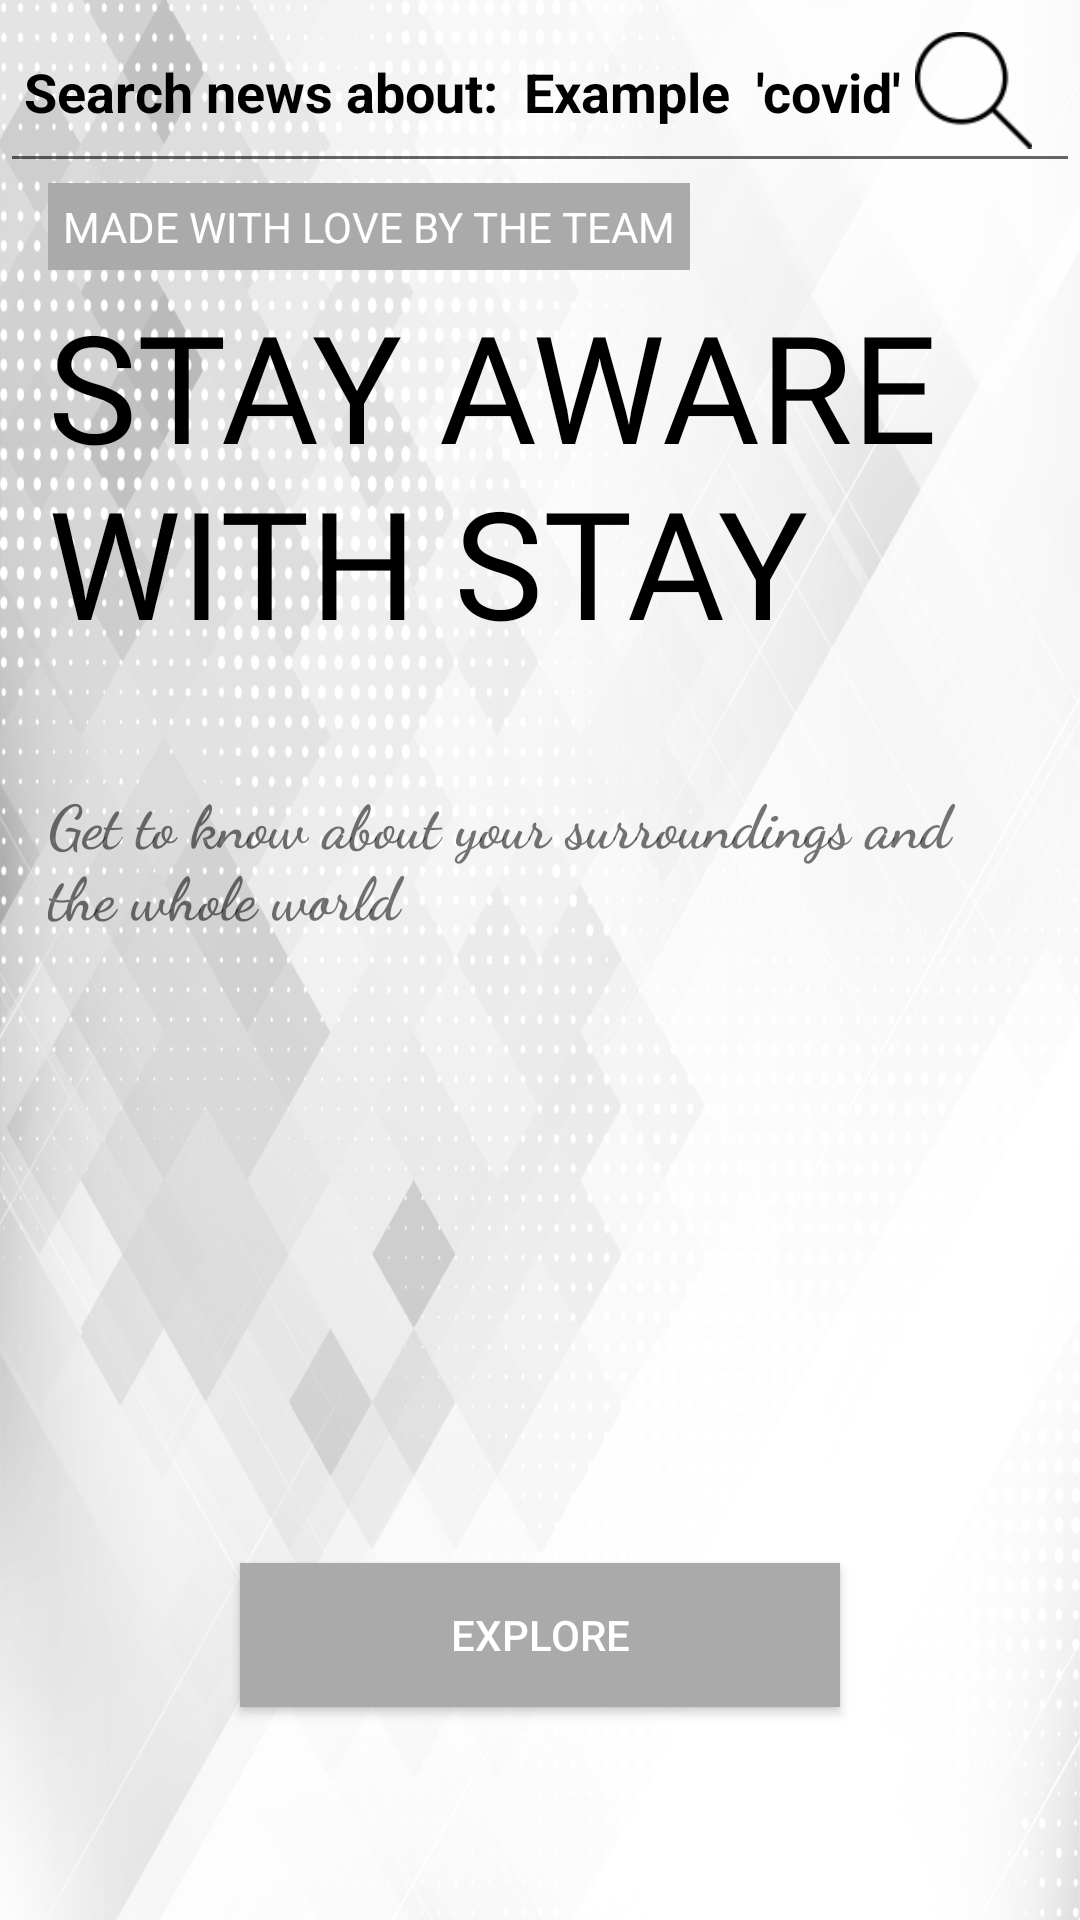

This screen was rendered from an Android layout file. Write that file and the resources it references.
<!-- AndroidManifest.xml: application theme AppTheme -->
<!-- res/layout/activity_main.xml -->
<?xml version="1.0" encoding="utf-8"?>
<androidx.constraintlayout.widget.ConstraintLayout xmlns:android="http://schemas.android.com/apk/res/android"
    xmlns:app="http://schemas.android.com/apk/res-auto"
    xmlns:tools="http://schemas.android.com/tools"
    android:layout_width="match_parent"
    android:layout_height="match_parent"
    android:background="@drawable/image12"
    tools:context=".MainActivity">


    <LinearLayout
        android:id="@+id/linearLayout2"
        android:layout_width="match_parent"
        android:layout_height="450dp"
        android:orientation="vertical"
        app:layout_constraintBottom_toBottomOf="parent"
        app:layout_constraintEnd_toEndOf="parent"
        app:layout_constraintHorizontal_bias="0.0"
        app:layout_constraintStart_toStartOf="parent"
        app:layout_constraintTop_toTopOf="parent"
        app:layout_constraintVertical_bias="0.0">

        <androidx.constraintlayout.widget.ConstraintLayout
            android:layout_width="match_parent"
            android:layout_height="wrap_content">

            <EditText
                android:id="@+id/editText"
                style="@android:style/Widget.Holo.EditText"
                android:layout_width="match_parent"
                android:layout_height="61dp"
                android:ems="10"
                android:hint="Search news about:  Example  'covid'"
                android:inputType="textPersonName"
                android:padding="8dp"
                android:textColor="@android:color/black"
                android:textColorHighlight="@android:color/darker_gray"
                android:textColorHint="@android:color/black"
                android:textColorLink="@android:color/darker_gray"
                android:textSize="18sp"
                android:textStyle="bold"
                app:layout_constraintBottom_toBottomOf="parent"
                app:layout_constraintEnd_toEndOf="parent"
                app:layout_constraintHorizontal_bias="0.5"
                app:layout_constraintStart_toStartOf="parent"
                app:layout_constraintTop_toTopOf="parent"></EditText>

            <ImageView
                android:id="@+id/searchbtn"
                android:layout_width="39dp"
                android:layout_height="46dp"
                android:layout_marginEnd="16dp"

                android:layout_marginBottom="8dp"
                app:layout_constraintBottom_toBottomOf="@+id/editText"
                app:layout_constraintEnd_toEndOf="parent"
                app:srcCompat="@drawable/search" />

        </androidx.constraintlayout.widget.ConstraintLayout>

        <TextView
            android:id="@+id/textView2"
            android:layout_width="wrap_content"
            android:layout_height="wrap_content"
            android:layout_marginLeft="16dp"
            android:layout_marginBottom="5dp"
            android:background="@android:color/darker_gray"
            android:padding="5dp"
            android:text="made with love by the team"
            android:textAllCaps="true"
            android:textColor="@android:color/white"
            android:textSize="14sp" />

        <TextView
            android:id="@+id/textView3"
            android:layout_width="match_parent"
            android:layout_height="wrap_content"
            android:layout_marginLeft="16dp"
            android:layout_marginRight="16dp"
            android:fontFamily="@font/aldrich"
            android:text="Stay aware with stay"
            android:textAllCaps="true"
            android:textColor="@android:color/black"
            android:textSize="50sp" />

        <TextView
            android:id="@+id/textView4"
            android:layout_width="match_parent"
            android:layout_height="wrap_content"
            android:layout_marginLeft="16dp"
            android:layout_marginTop="40dp"
            android:layout_marginRight="16dp"
            android:fontFamily="cursive"
            android:text="Get to know about your surroundings and the whole world"
            android:textSize="20sp"
            android:textStyle="bold" />


    </LinearLayout>

    <Button
        android:id="@+id/explorebtn"
        android:layout_width="200dp"
        android:layout_height="wrap_content"
        android:background="@android:color/darker_gray"
        android:text="Explore"
        android:textColor="@android:color/white"
        app:layout_constraintBottom_toBottomOf="parent"
        app:layout_constraintEnd_toEndOf="parent"
        app:layout_constraintHorizontal_bias="0.5"
        app:layout_constraintStart_toStartOf="parent"
        app:layout_constraintTop_toBottomOf="@+id/linearLayout2" />

</androidx.constraintlayout.widget.ConstraintLayout>
<!-- resources referenced by this layout -->
<resources>
  <!-- drawable image12: png bitmap (drawable-v24, 316844 bytes) -->
  <!-- drawable search: png bitmap (drawable-v24, 1234 bytes) -->
  <style name="AppTheme" parent="Theme.AppCompat.Light.DarkActionBar">
          
          <item name="colorPrimary">@color/colorPrimary</item>
          <item name="colorPrimaryDark">@color/colorPrimaryDark</item>
          <item name="colorAccent">@color/colorAccent</item>
      </style>
  <color name="colorPrimary">#393e46</color>
  <color name="colorPrimaryDark">#222831</color>
  <color name="colorAccent">#393e46</color>
</resources>
